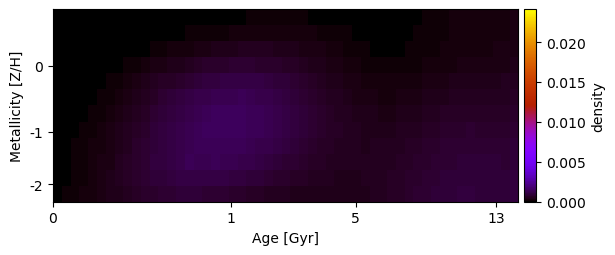

The file beside this chart, header and first rows:
1.443043446076740764e-18, 1.532885176725729239e-18, 1.642174585992536227e-18, 1.631008150377869396e-18, 1.705674962950717697e-18, 1.682860488862428928e-18, 1.627929618420509088e-18, 1.171917772174476551e-06, 3.611223482073290470e-06, 8.911048525903425489e-06, 1.816397054627122816e-05, 2.655397086974228493e-05, 3.407670267403915701e-05, 3.867591796903697765e-05, 4.022930777334725777e-05, 4.296646102869694365e-05, 4.665209192248812839e-05, 5.285832868512985508e-05, 6.127870241024856862e-05, 7.152212682437265629e-05, 8.196255216200529919e-05, 9.111388176705759721e-05, 9.720961359926243454e-05, 9.889147812855688725e-05
1.289427755257598257e-18, 1.280655941744441920e-18, 1.309749657562859958e-18, 1.374263604081590987e-18, 1.442466444615368348e-18, 1.409426192508757351e-18, 1.348689940763633503e-18, 1.625494503909455896e-06, 5.405563937633492884e-06, 1.320399514588684327e-05, 2.438443144353583439e-05, 3.878542690109914920e-05, 5.376884649926023848e-05, 6.819931320272338865e-05, 8.419634573848831305e-05, 9.909600601852603795e-05, 1.168098338699910006e-04, 1.330551206754336275e-04, 1.548922098143465408e-04, 1.774116323084523009e-04, 1.984392350858852087e-04, 2.161363652697772262e-04, 2.287040668451222221e-04, 2.345984823353158453e-04
1.017365821317030647e-18, 9.983522934125411692e-19, 1.043599415817962887e-18, 1.096053456332052294e-18, 7.885880723849686296e-07, 3.905710655227972928e-06, 9.196250395041347166e-06, 1.921396209320756182e-05, 3.511837153915346553e-05, 5.828791318644396970e-05, 8.843929616185468203e-05, 1.237897421115517250e-04, 1.550672364970040798e-04, 2.025933214161313031e-04, 2.314176056212820839e-04, 2.661667397946938470e-04, 3.051065624998564019e-04, 3.476939727751582158e-04, 3.833774039947219115e-04, 4.174839321308369410e-04, 4.450639755490332018e-04, 4.773684129412713337e-04, 4.736421053399772767e-04, 4.813572644729702363e-04
8.000821145821281507e-19, 4.675600369459171724e-07, 2.659505990992802270e-06, 8.183696445945153893e-06, 1.635017815616412844e-05, 2.927172512872219229e-05, 4.863155562646269528e-05, 7.692957475921088234e-05, 1.135445641193010994e-04, 1.585205366644480902e-04, 2.126495660305513177e-04, 2.832162821113315626e-04, 3.397423655272931945e-04, 4.029002025988683813e-04, 4.707965481786798002e-04, 5.280898282065456945e-04, 5.935191456368791099e-04, 6.644389424372618537e-04, 6.959611163475451371e-04, 7.274138224319392793e-04, 7.745635141623109570e-04, 7.720627294497220969e-04, 7.610018566356363144e-04, 7.418854388778390891e-04
2.090941414748666431e-06, 5.933566578004240168e-06, 1.250896069489387719e-05, 2.599421074174595902e-05, 4.709318778525122749e-05, 7.572826979259628089e-05, 1.138249745259096220e-04, 1.653512507493175461e-04, 2.286061021626309073e-04, 3.008856164020755168e-04, 3.838911186869026194e-04, 4.747632077649271238e-04, 5.679353386606036730e-04, 6.567755940030110167e-04, 7.471484988041644185e-04, 8.328235538697702570e-04, 9.101656909847006616e-04, 9.766572799780244042e-04, 1.028994777188489002e-03, 1.065102959150130259e-03, 1.089545072727371357e-03, 1.082801851241044005e-03, 1.069893167334880473e-03, 1.046003053602250019e-03
8.780470210474442824e-06, 1.699661988058769787e-05, 3.148374087547786628e-05, 5.517385605447475225e-05, 8.846620645406592291e-05, 1.331433137907290056e-04, 1.861992401387100075e-04, 2.579875745692847234e-04, 3.387880553514673022e-04, 4.365396785215918882e-04, 5.398438245238940678e-04, 6.449283728534974417e-04, 7.617799688582064166e-04, 8.653883771285965018e-04, 9.857663017173985773e-04, 1.099296057379143795e-03, 1.152910507348592654e-03, 1.218075635371392972e-03, 1.268094613768902231e-03, 1.297889911325388621e-03, 1.317457770466239379e-03, 1.322400408713192681e-03, 1.271312914378404293e-03, 1.225149417551696157e-03
2.363375416068161624e-05, 3.656332477884346283e-05, 5.745031770290695160e-05, 8.859092564001219369e-05, 1.319336197905132766e-04, 1.885745804032376517e-04, 2.505442396118338520e-04, 3.367148360427773277e-04, 4.341070713861508792e-04, 5.427368385539044172e-04, 6.593074771869017903e-04, 7.869156332593305091e-04, 9.170105245868485737e-04, 1.016940687094427609e-03, 1.126063786621413036e-03, 1.224222442987627120e-03, 1.307392442828033243e-03, 1.372686868342382722e-03, 1.416827558751140035e-03, 1.438506650021734558e-03, 1.452825506779497960e-03, 1.416116037816651753e-03, 1.400522885908938187e-03, 1.348328205457325181e-03
3.941781592809951107e-05, 5.649922950185433141e-05, 8.245929926003963220e-05, 1.200193237069378864e-04, 1.703469536480556096e-04, 2.348070721006652176e-04, 3.012801313305443827e-04, 3.966113646603838133e-04, 5.025095518634258842e-04, 6.201072092539142763e-04, 7.400002275638502399e-04, 8.776845885863752712e-04, 1.004304255717265639e-03, 1.101736728787030585e-03, 1.208886111687490798e-03, 1.308886760244067776e-03, 1.378938232727656065e-03, 1.437964342840485077e-03, 1.468723140251079534e-03, 1.487680261682727259e-03, 1.470594085348987190e-03, 1.449293626317755190e-03, 1.385953919080869451e-03, 1.351701199638915066e-03
5.292842173505962712e-05, 7.292707701057460888e-05, 9.928341371834345627e-05, 1.421939556479591622e-04, 1.947896520413437509e-04, 2.593186408021759971e-04, 3.381620527906176676e-04, 4.378578360634533245e-04, 5.475943923495555027e-04, 6.617637662219389783e-04, 7.800892166102774356e-04, 9.057390435584166625e-04, 1.022207524409390498e-03, 1.114601474687699090e-03, 1.209046741241390829e-03, 1.288443853477724702e-03, 1.394850175439510355e-03, 1.388597961473997085e-03, 1.411386012236648261e-03, 1.406932857545725463e-03, 1.382881376080461128e-03, 1.331859604749999768e-03, 1.288719798336007997e-03, 1.205287348946610304e-03
5.801936297728623652e-05, 8.383971023192345225e-05, 1.170318155174892303e-04, 1.642538291995422823e-04, 2.281108849186775430e-04, 3.036527974821551950e-04, 3.682936680666397205e-04, 4.724763248134223009e-04, 5.827396639640612273e-04, 6.935823713720810782e-04, 8.061342885532553088e-04, 9.594357596463846602e-04, 1.017284469354903060e-03, 1.110036762174817409e-03, 1.225309302699014238e-03, 1.328949906343070315e-03, 1.311964754769580268e-03, 1.320775091734659526e-03, 1.387185659860606891e-03, 1.308666586168761962e-03, 1.263371740425219512e-03, 1.206166297995597001e-03, 1.143410205610567287e-03, 1.073094541595097026e-03
6.906279482868244173e-05, 9.187967159042497443e-05, 1.263195518997727170e-04, 1.733016759195146132e-04, 2.407645643695120350e-04, 3.143005530701415470e-04, 3.818873728419705385e-04, 4.751814434588424313e-04, 5.737312280874300868e-04, 6.729439875705848367e-04, 7.685214813119292058e-04, 8.611913552902703776e-04, 9.365770229248580447e-04, 1.004104789777151251e-03, 1.057893657565703782e-03, 1.095372094139825765e-03, 1.128902222021169015e-03, 1.112460594003295998e-03, 1.093837526280615506e-03, 1.060403053816904185e-03, 1.015499573139017151e-03, 9.622898581562654109e-04, 9.164063232503401584e-04, 8.796308626818438812e-04
8.382300377358268358e-05, 1.097897264150084424e-04, 1.455888996985425440e-04, 1.917256143091424392e-04, 2.473221586751910570e-04, 3.110697797080102600e-04, 3.803786284772424256e-04, 4.621861644749292912e-04, 5.433872501074403939e-04, 6.220048914332994673e-04, 6.925349879463205301e-04, 7.543058902044457847e-04, 8.029226050759721497e-04, 8.399496340633280916e-04, 8.634710907887251574e-04, 8.730001820710670685e-04, 8.658743259381255402e-04, 8.456891233692045550e-04, 8.133752475204450829e-04, 7.724478680687990248e-04, 7.265033344502102360e-04, 6.784966705434321982e-04, 6.314004571194337286e-04, 5.871895775403299100e-04
